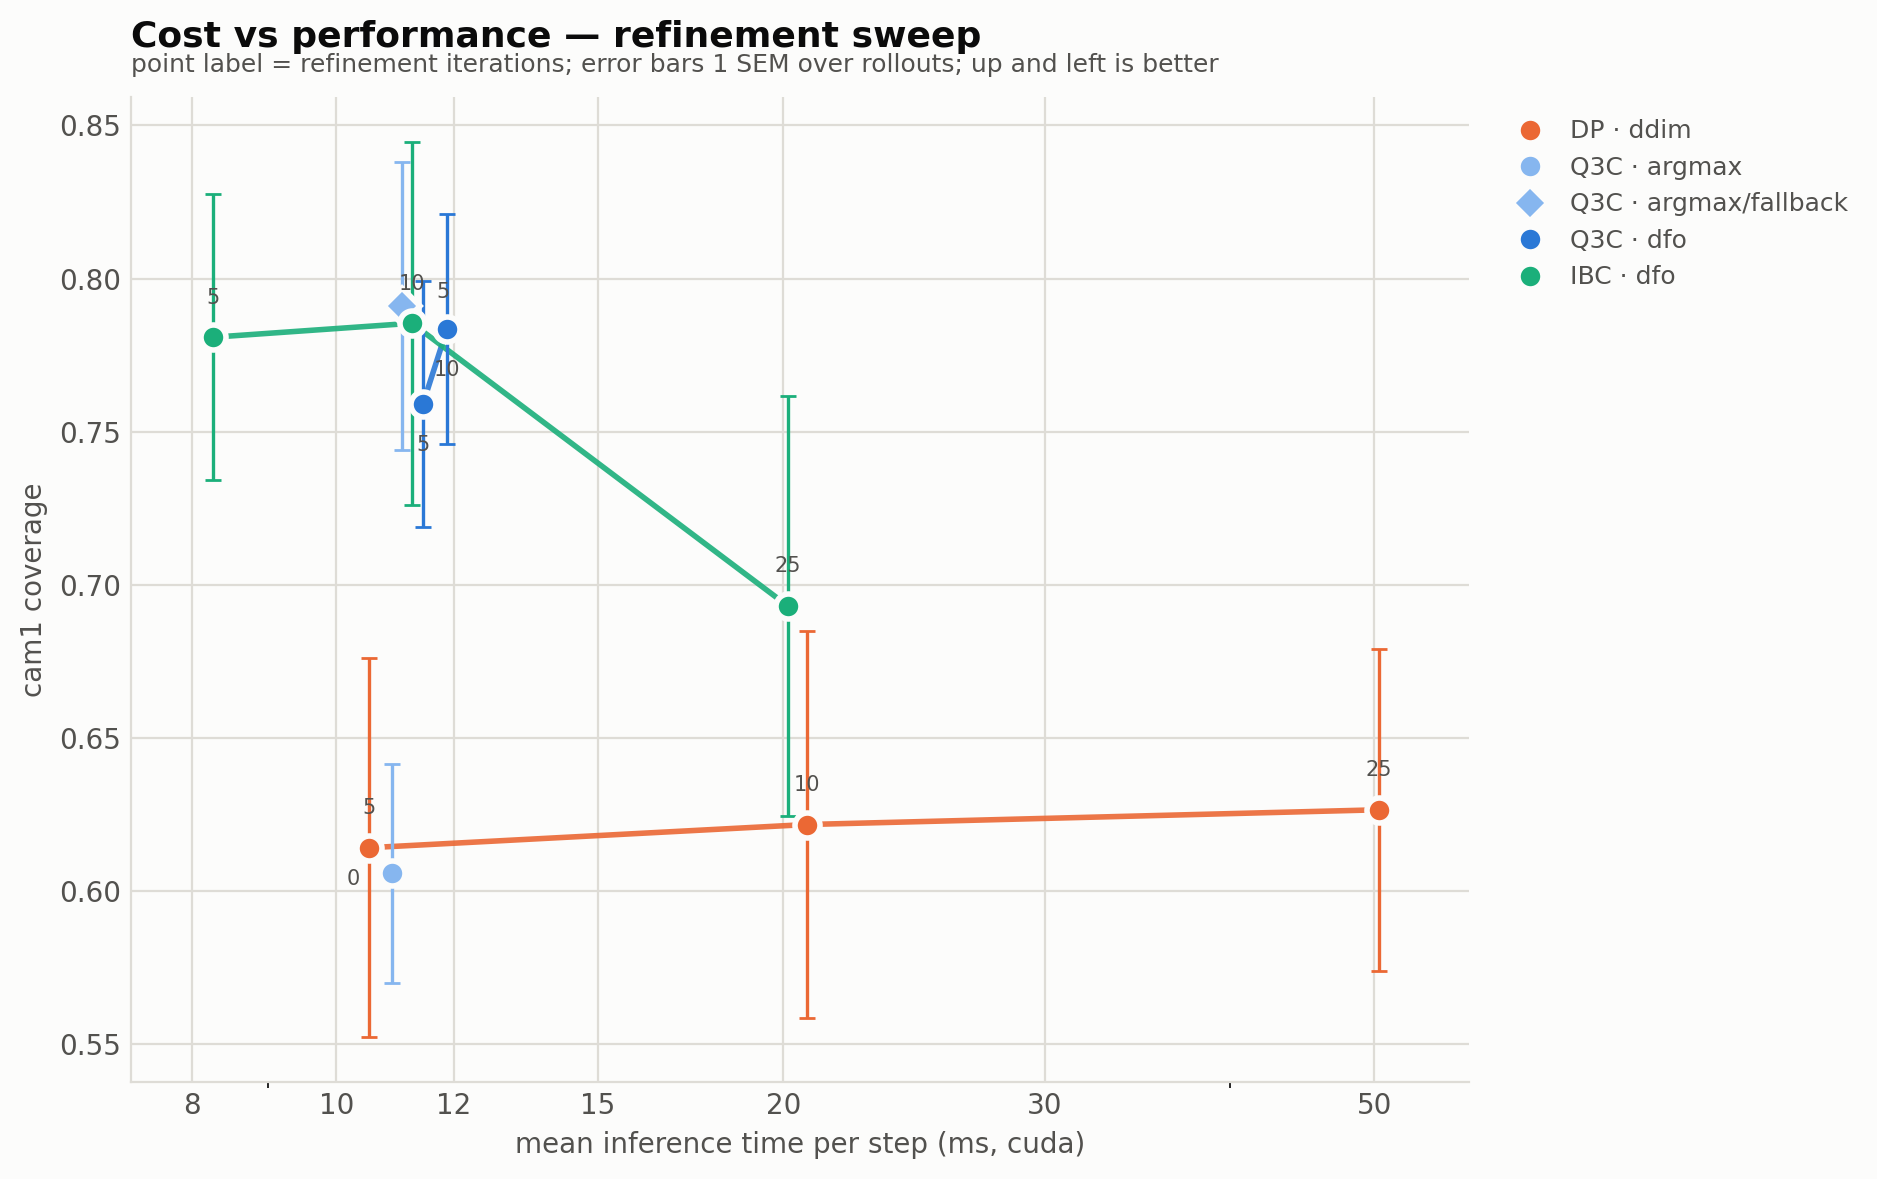

The data file committed next to this chart (first rows):
algorithm, inference, refine_iters, ms_per_step, n_timing_runs, metric, mean, sem, n_rollouts
dp, ddim, 5, 10.52, 3, cam1, 0.6142, 0.0619, 19
dp, ddim, 10, 20.74, 2, cam1, 0.6217, 0.0633, 18
dp, ddim, 25, 50.33, 6, cam1, 0.6266, 0.0525, 24
ibc, dfo, 5, 8.26, 5, cam1, 0.7809, 0.0467, 28
ibc, dfo, 10, 11.24, 24, cam1, 0.7854, 0.0592, 20
ibc, dfo, 25, 20.13, 23, cam1, 0.6932, 0.0686, 18
q3c, argmax, 0, 10.9, 2, cam1, 0.6058, 0.0358, 29
q3c, argmax_fallback, 5, 11.06, 2, cam1, 0.791, 0.0471, 22
q3c, dfo, 5, 11.44, 2, cam1, 0.759, 0.0402, 37
q3c, dfo, 10, 11.87, 2, cam1, 0.7836, 0.0376, 37
